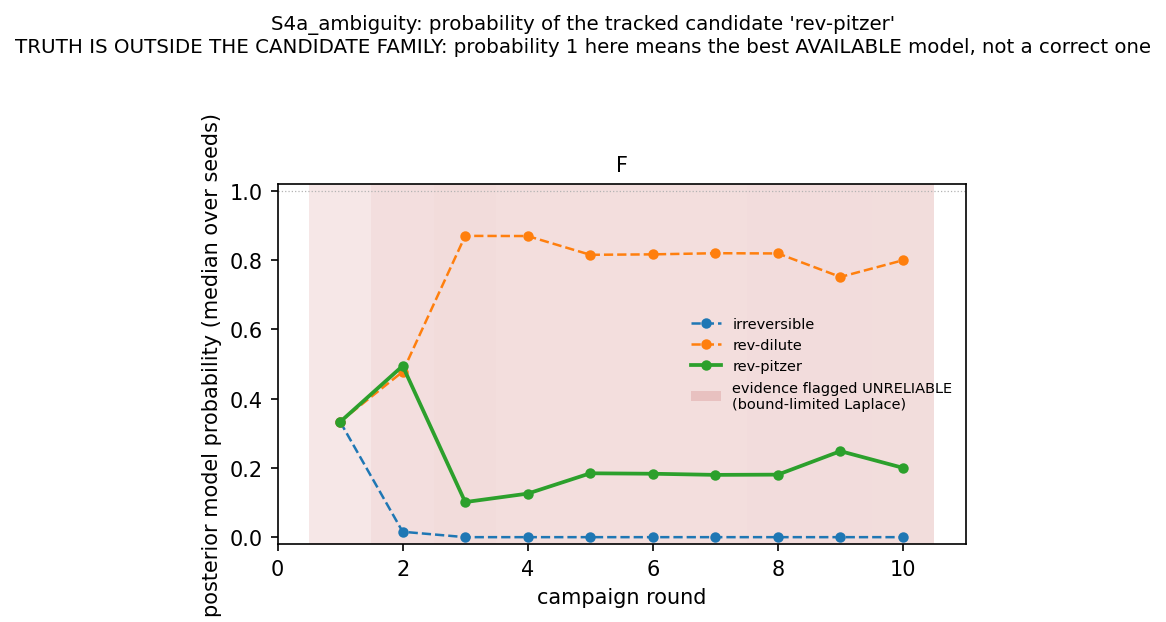

The data file committed next to this chart (first rows):
scenario, strategy, model, round, median_probability, n_seeds
S4a_ambiguity, F, irreversible, 1, 0.3333, 40
S4a_ambiguity, F, irreversible, 2, 0.01558, 40
S4a_ambiguity, F, irreversible, 3, 1.1307865240450187e-54, 40
S4a_ambiguity, F, irreversible, 4, 1.96370780088258e-307, 40
S4a_ambiguity, F, irreversible, 5, 0.0, 40
S4a_ambiguity, F, irreversible, 6, 0.0, 40
S4a_ambiguity, F, irreversible, 7, 0.0, 40
S4a_ambiguity, F, irreversible, 8, 0.0, 40
S4a_ambiguity, F, irreversible, 9, 0.0, 40
S4a_ambiguity, F, irreversible, 10, 0.0, 40
S4a_ambiguity, F, rev-dilute, 1, 0.3338, 40
S4a_ambiguity, F, rev-dilute, 2, 0.4778, 40
S4a_ambiguity, F, rev-dilute, 3, 0.8702, 40
S4a_ambiguity, F, rev-dilute, 4, 0.8697, 40
S4a_ambiguity, F, rev-dilute, 5, 0.8155, 40
S4a_ambiguity, F, rev-dilute, 6, 0.8168, 40
S4a_ambiguity, F, rev-dilute, 7, 0.8201, 40
S4a_ambiguity, F, rev-dilute, 8, 0.8194, 40
S4a_ambiguity, F, rev-dilute, 9, 0.7516, 40
S4a_ambiguity, F, rev-dilute, 10, 0.7998, 40
S4a_ambiguity, F, rev-pitzer, 1, 0.3329, 40
S4a_ambiguity, F, rev-pitzer, 2, 0.4947, 40
S4a_ambiguity, F, rev-pitzer, 3, 0.1013, 40
S4a_ambiguity, F, rev-pitzer, 4, 0.1258, 40
S4a_ambiguity, F, rev-pitzer, 5, 0.1845, 40
S4a_ambiguity, F, rev-pitzer, 6, 0.1832, 40
S4a_ambiguity, F, rev-pitzer, 7, 0.1799, 40
S4a_ambiguity, F, rev-pitzer, 8, 0.1806, 40
S4a_ambiguity, F, rev-pitzer, 9, 0.2484, 40
S4a_ambiguity, F, rev-pitzer, 10, 0.2002, 40
